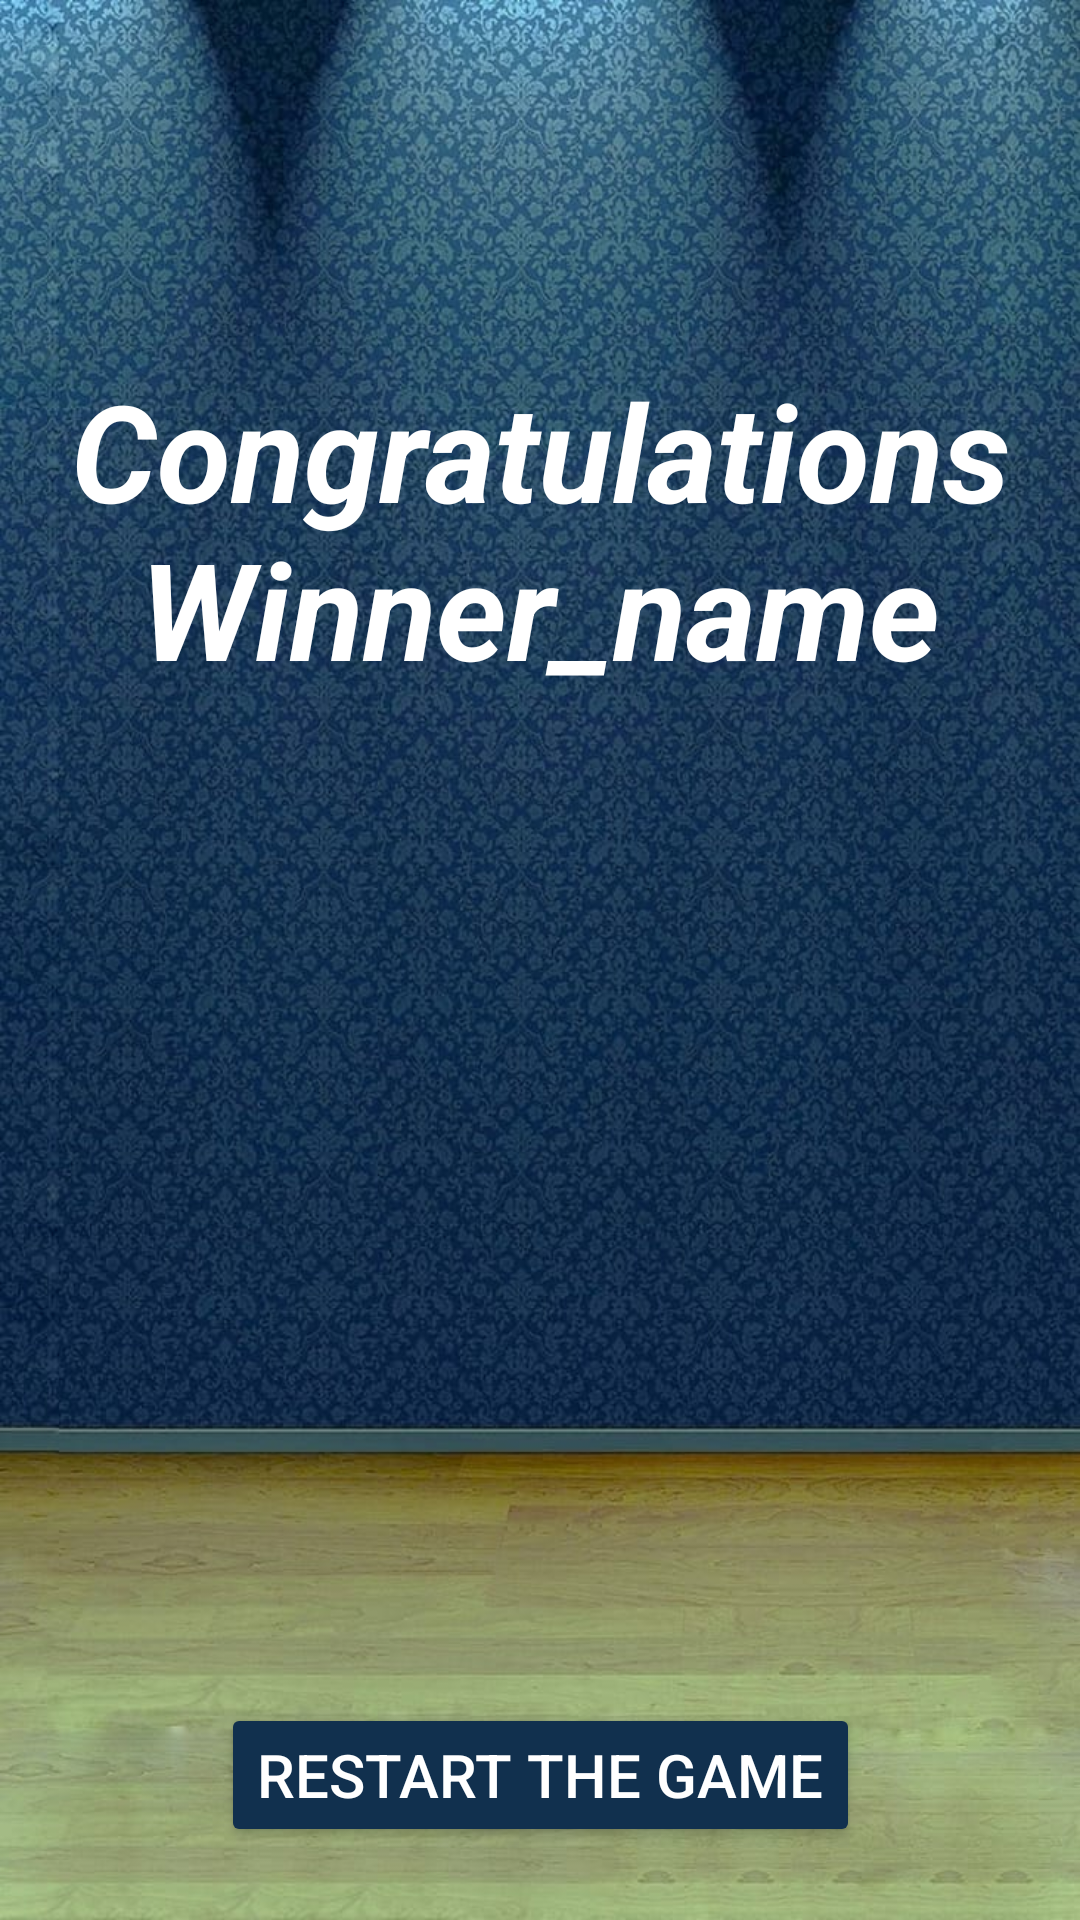

The Android layout XML behind this screen, and the referenced resources:
<!-- AndroidManifest.xml: application theme Theme.TicTacToe -->
<!-- res/layout/activity_winner_page.xml -->
<?xml version="1.0" encoding="utf-8"?>
<androidx.constraintlayout.widget.ConstraintLayout xmlns:android="http://schemas.android.com/apk/res/android"
    xmlns:app="http://schemas.android.com/apk/res-auto"
    xmlns:tools="http://schemas.android.com/tools"
    android:layout_width="match_parent"
    android:layout_height="match_parent"
    android:background="@drawable/new_congrats_edit"
    tools:context=".WinnerPage">

    <TextView
        android:id="@+id/congrats_message"
        android:layout_width="wrap_content"
        android:layout_height="wrap_content"
        android:layout_marginTop="120dp"
        android:gravity="center_horizontal|center_vertical"
        android:text="@string/congratulations_winner_name"
        android:textColor="@color/white"
        android:textSize="45sp"
        android:textStyle="bold|italic"
        app:layout_constraintEnd_toEndOf="parent"
        app:layout_constraintHorizontal_bias="0.0"
        app:layout_constraintStart_toStartOf="parent"
        app:layout_constraintTop_toTopOf="parent" />

    <Button
        android:id="@+id/button"
        android:layout_width="wrap_content"
        android:layout_height="wrap_content"
        android:layout_marginTop="335dp"
        android:backgroundTint="#11304E"
        android:text="@string/restart_the_game"
        android:textSize="20sp"
        android:textColor="@color/white"
        app:layout_constraintEnd_toEndOf="parent"
        app:layout_constraintHorizontal_bias="0.500"
        app:layout_constraintStart_toStartOf="parent"
        app:layout_constraintTop_toBottomOf="@+id/congrats_message" />

    <Button
        android:id="@+id/button2"
        android:layout_width="wrap_content"
        android:layout_height="wrap_content"
        android:layout_marginTop="20dp"
        android:backgroundTint="#11304E"
        android:text="@string/exit"
        android:textColor="@color/white"
        android:textSize="20sp"
        android:textStyle="bold"
        app:layout_constraintEnd_toEndOf="parent"
        app:layout_constraintHorizontal_bias="0.500"
        app:layout_constraintStart_toStartOf="parent"
        app:layout_constraintTop_toBottomOf="@+id/button" />
</androidx.constraintlayout.widget.ConstraintLayout>
<!-- resources referenced by this layout -->
<resources>
  <!-- drawable new_congrats_edit: jpeg bitmap (drawable, 151442 bytes) -->
  <string name="congratulations_winner_name">Congratulations Winner_name</string>
  <string name="exit">Exit</string>
  <string name="restart_the_game">Restart the Game</string>
  <style name="Theme.TicTacToe" parent="Theme.MaterialComponents.DayNight.DarkActionBar">
          
          <item name="colorPrimary">#133658</item>
          <item name="colorPrimaryVariant">#184C7E</item>
          <item name="colorOnPrimary">@color/white</item>
          
          <item name="colorSecondary">@color/teal_200</item>
          <item name="colorSecondaryVariant">@color/teal_700</item>
          <item name="colorOnSecondary">@color/black</item>
          
          <item name="android:statusBarColor" tools:targetApi="l">?attr/colorPrimaryVariant</item>
          
      </style>
  <!-- not gathered from this repository: default colours our renderer supplied (Android Studio template values) -->
  <color name="teal_200">#FF03DAC5</color>
  <color name="teal_700">#FF018786</color>
  <color name="black">#FF000000</color>
  <color name="white">#FFFFFFFF</color>
</resources>
